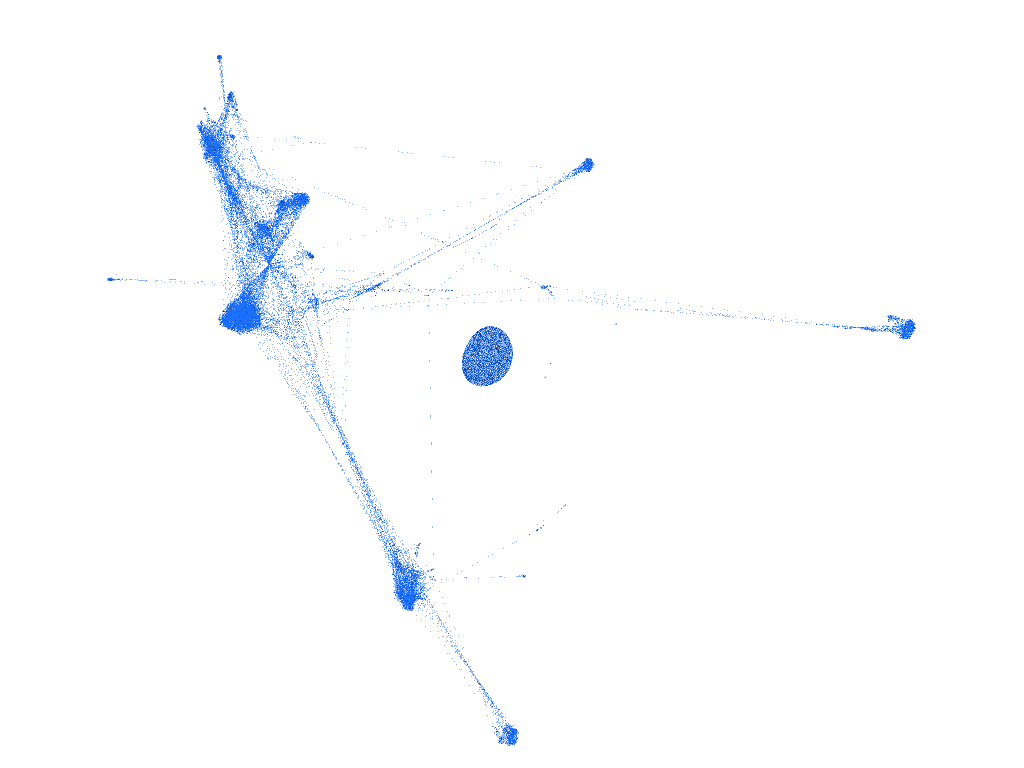

Source data for this figure (header and first rows):
source, target
0, 5
0, 7
0, 9
0, 13
0, 21
0, 22
0, 25
0, 26
0, 30
0, 31
0, 34
0, 40
0, 53
0, 55
0, 56
0, 58
0, 62
0, 66
0, 67
0, 75
0, 82
0, 87
0, 98
0, 103
0, 104
0, 107
0, 109
0, 113
0, 118
0, 119
0, 120
0, 122
0, 125
0, 128
0, 134
0, 136
0, 141
0, 142
0, 146
0, 156
0, 158
0, 161
0, 169
0, 170
0, 171
0, 172
0, 185
0, 186
0, 188
0, 199
0, 200
0, 203
0, 211
0, 212
0, 213
0, 223
0, 224
0, 232
0, 236
0, 239
... 28,780 more rows
